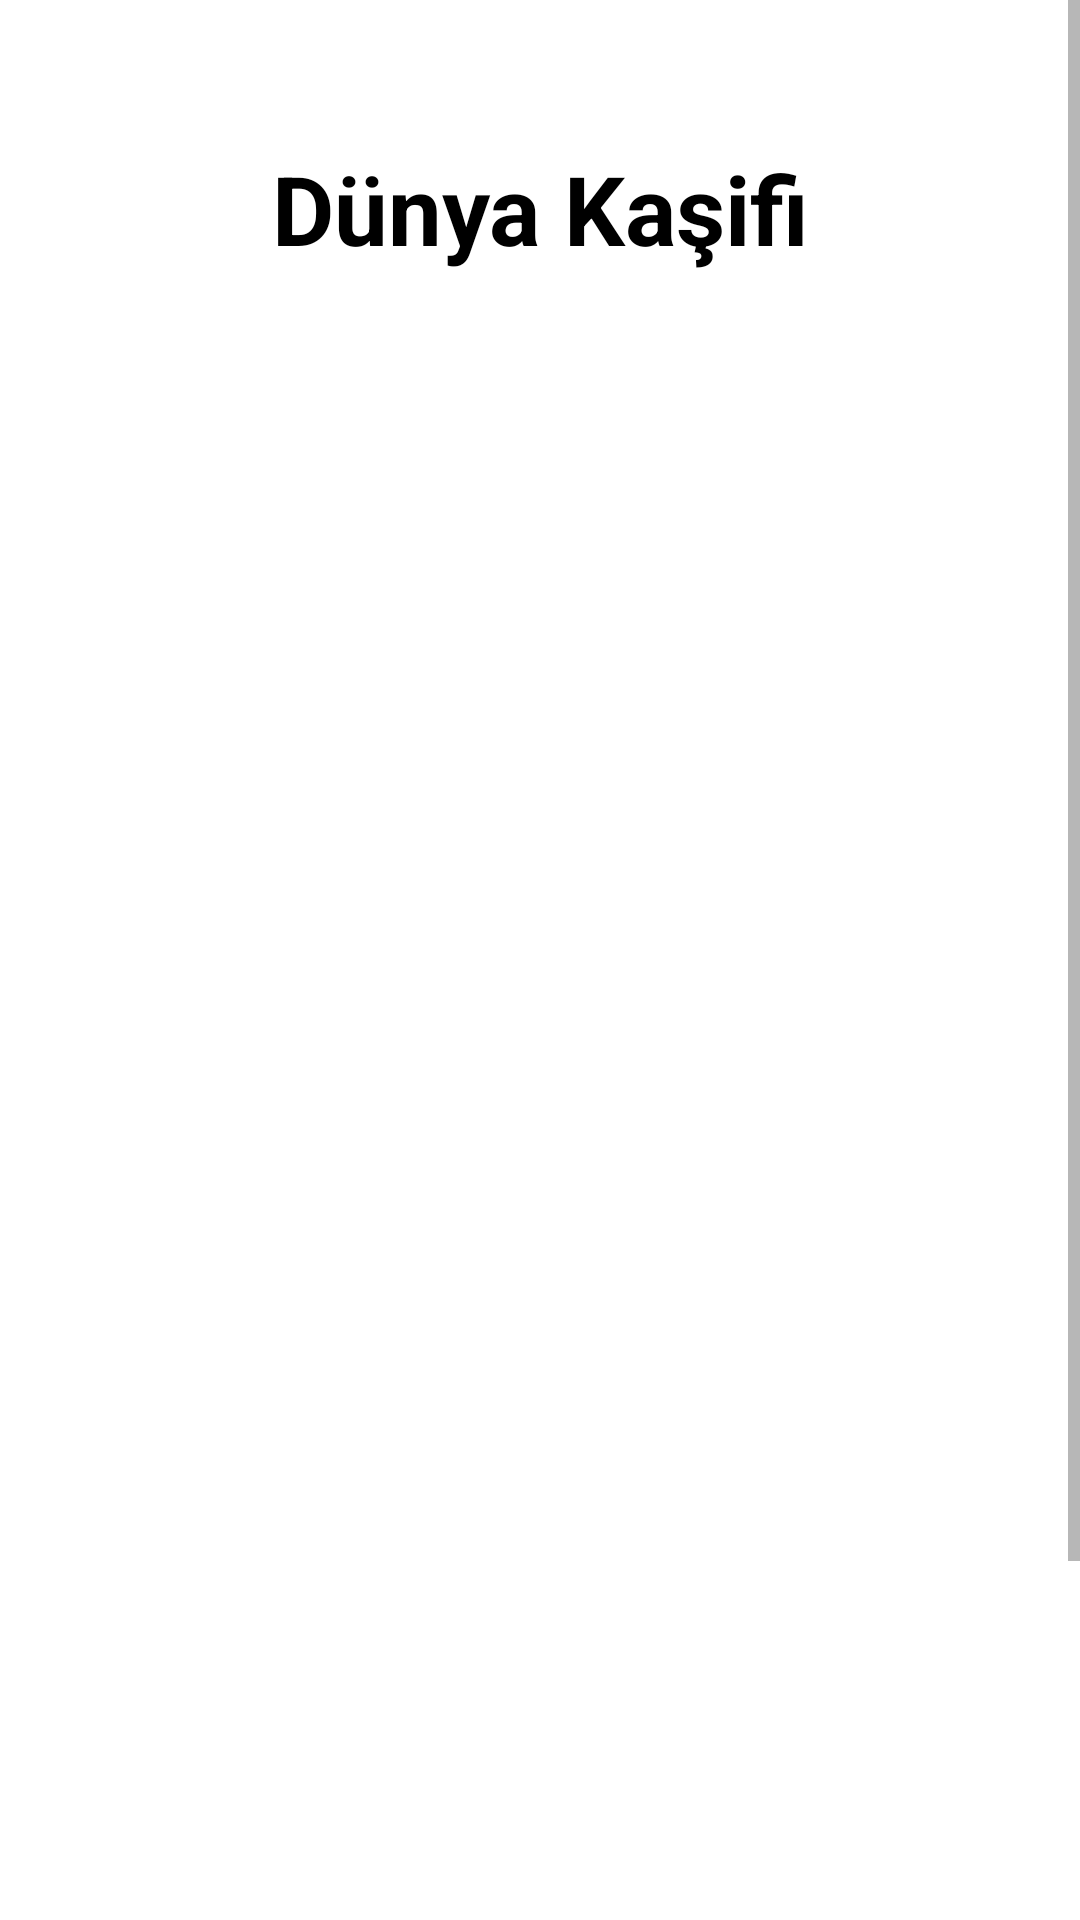

Here is an Android app screen rendered from its layout file. Give the layout XML and the strings, colors and styles it references.
<!-- AndroidManifest.xml: activity theme Theme.DunyaKasifi -->
<!-- res/layout/activity_main.xml -->
<?xml version="1.0" encoding="utf-8"?>
<ScrollView xmlns:android="http://schemas.android.com/apk/res/android"
    xmlns:app="http://schemas.android.com/apk/res-auto"
    android:layout_width="match_parent"
    android:layout_height="match_parent"
    android:fillViewport="true">

    <LinearLayout
        android:layout_width="match_parent"
        android:layout_height="wrap_content"
        android:orientation="vertical"
        android:padding="16dp"
        android:background="@color/white">

        <TextView
            android:layout_width="match_parent"
            android:layout_height="wrap_content"
            android:text="Dünya Kaşifi"
            android:textSize="32sp"
            android:textStyle="bold"
            android:textColor="@color/black"
            android:gravity="center"
            android:layout_marginTop="32dp"
            android:layout_marginBottom="48dp" />

        <LinearLayout
            android:layout_width="match_parent"
            android:layout_height="wrap_content"
            android:orientation="vertical"
            android:gravity="center">

            <Button
                android:id="@+id/startGameButton"
                android:layout_width="match_parent"
                android:layout_height="wrap_content"
                android:text="Matematik Oyunu"
                android:textSize="18sp"
                android:padding="16dp"
                android:layout_marginBottom="16dp"
                android:background="@drawable/button_background"
                android:textColor="@color/white" />

            <Button
                android:id="@+id/characterCreationButton"
                android:layout_width="match_parent"
                android:layout_height="wrap_content"
                android:text="Karakter Oluştur"
                android:textSize="18sp"
                android:padding="16dp"
                android:layout_marginBottom="16dp"
                android:background="@drawable/button_background"
                android:textColor="@color/white" />

            <Button
                android:id="@+id/countrySelectionButton"
                android:layout_width="match_parent"
                android:layout_height="wrap_content"
                android:text="Ülke Seçimi"
                android:textSize="18sp"
                android:padding="16dp"
                android:layout_marginBottom="16dp"
                android:background="@drawable/button_background"
                android:textColor="@color/white" />

            <Button
                android:id="@+id/arExplorationButton"
                android:layout_width="match_parent"
                android:layout_height="wrap_content"
                android:text="AR Keşif"
                android:textSize="18sp"
                android:padding="16dp"
                android:layout_marginBottom="16dp"
                android:background="@drawable/button_background"
                android:textColor="@color/white" />

            <Button
                android:id="@+id/passportButton"
                android:layout_width="match_parent"
                android:layout_height="wrap_content"
                android:text="Pasaport"
                android:textSize="18sp"
                android:padding="16dp"
                android:layout_marginBottom="16dp"
                android:background="@drawable/button_background"
                android:textColor="@color/white" />

            <Button
                android:id="@+id/flagMatchButton"
                android:layout_width="match_parent"
                android:layout_height="wrap_content"
                android:text="Bayrak Eşleştirme Oyunu"
                android:textSize="18sp"
                android:padding="16dp"
                android:layout_marginBottom="16dp"
                android:background="@drawable/button_background"
                android:textColor="@color/white" />

            <Button
                android:id="@+id/mapQuizButton"
                android:layout_width="match_parent"
                android:layout_height="wrap_content"
                android:text="Haritada Ülke Bulma Oyunu"
                android:textSize="18sp"
                android:padding="16dp"
                android:layout_marginBottom="16dp"
                android:background="@drawable/button_background"
                android:textColor="@color/white" />

            <Button
                android:id="@+id/settingsButton"
                android:layout_width="match_parent"
                android:layout_height="wrap_content"
                android:text="Ayarlar"
                android:textSize="18sp"
                android:padding="16dp"
                android:background="@drawable/button_background"
                android:textColor="@color/white" />

        </LinearLayout>

        <TextView
            android:layout_width="match_parent"
            android:layout_height="wrap_content"
            android:text="Dünyayı keşfetmeye hazır mısın?"
            android:textSize="16sp"
            android:textColor="@color/gray"
            android:gravity="center"
            android:layout_marginTop="32dp"
            android:layout_marginBottom="16dp" />

    </LinearLayout>

</ScrollView>
<!-- resources referenced by this layout -->
<resources>
  <color name="black">#000000</color>
  <color name="gray">#757575</color>
  <color name="white">#FFFFFF</color>
  <style name="Theme.DunyaKasifi" parent="Theme.MaterialComponents.DayNight.DarkActionBar">
          
          <item name="colorPrimary">@color/primary</item>
          <item name="colorPrimaryVariant">@color/primary_dark</item>
          <item name="colorOnPrimary">@color/icons</item>
          
          <item name="colorSecondary">@color/accent</item>
          <item name="colorSecondaryVariant">@color/accent</item>
          <item name="colorOnSecondary">@color/icons</item>
          
          <item name="android:statusBarColor" tools:targetApi="l">?attr/colorPrimaryVariant</item>
          
          <item name="android:windowBackground">@color/background_light</item>
          <item name="android:textColorPrimary">@color/primary_text</item>
          <item name="android:textColorSecondary">@color/secondary_text</item>
          <item name="windowActionBar">false</item>
          <item name="windowNoTitle">true</item>
      </style>
  <color name="primary">#2196F3</color>
  <color name="primary_dark">#1976D2</color>
  <color name="icons">#FFFFFF</color>
  <color name="accent">#FF9800</color>
  <color name="background_light">#FAFAFA</color>
  <color name="primary_text">#212121</color>
  <color name="secondary_text">#757575</color>
</resources>
